Dataset: coswara_sepparated_specs (GitHub, prakhar-asaiya/NEXA-VaxU). Classes: COVID negative, COVID positive.

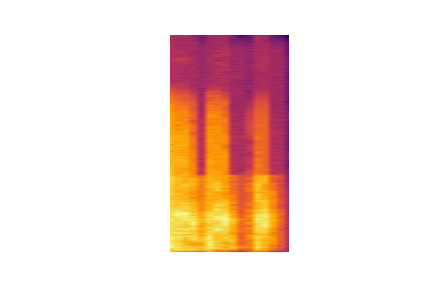
Label: COVID negative

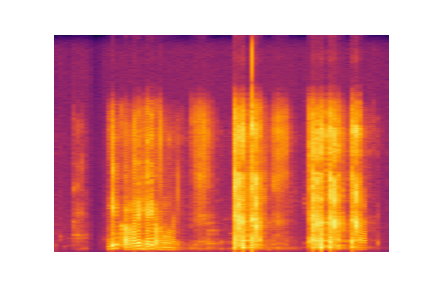
Label: COVID positive

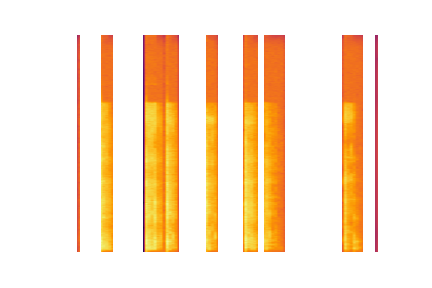
Label: COVID negative

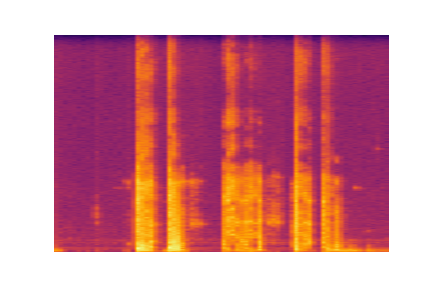
Label: COVID negative

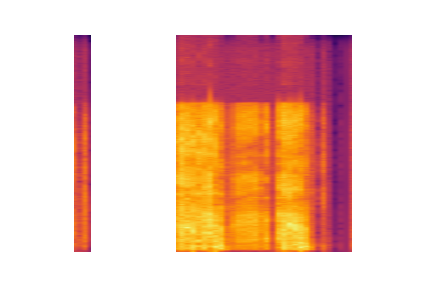
Label: COVID negative

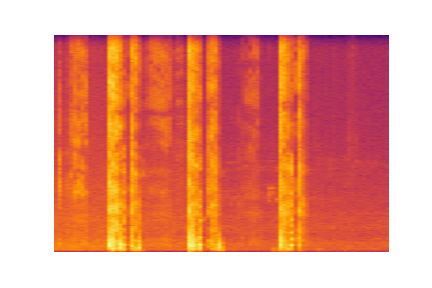
Label: COVID negative
